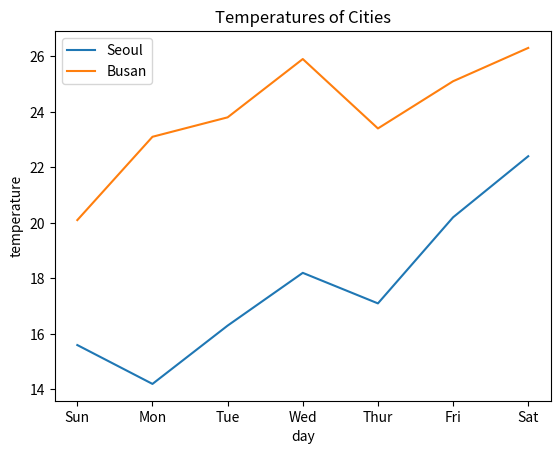

Here is the Python script that generated this plot:
import matplotlib.pyplot as plt

X = ["Sun", "Mon", "Tue", "Wed", "Thur", "Fri", "Sat"]
y1 = [15.6, 14.2, 16.3, 18.2, 17.1, 20.2, 22.4]
y2 = [20.1, 23.1, 23.8, 25.9, 23.4, 25.1, 26.3]

plt.plot(X, y1, label="Seoul")
plt.plot(X, y2, label="Busan")
plt.xlabel("day")
plt.ylabel("temperature")
plt.legend(loc="upper left")
plt.title("Temperatures of Cities")
plt.show()